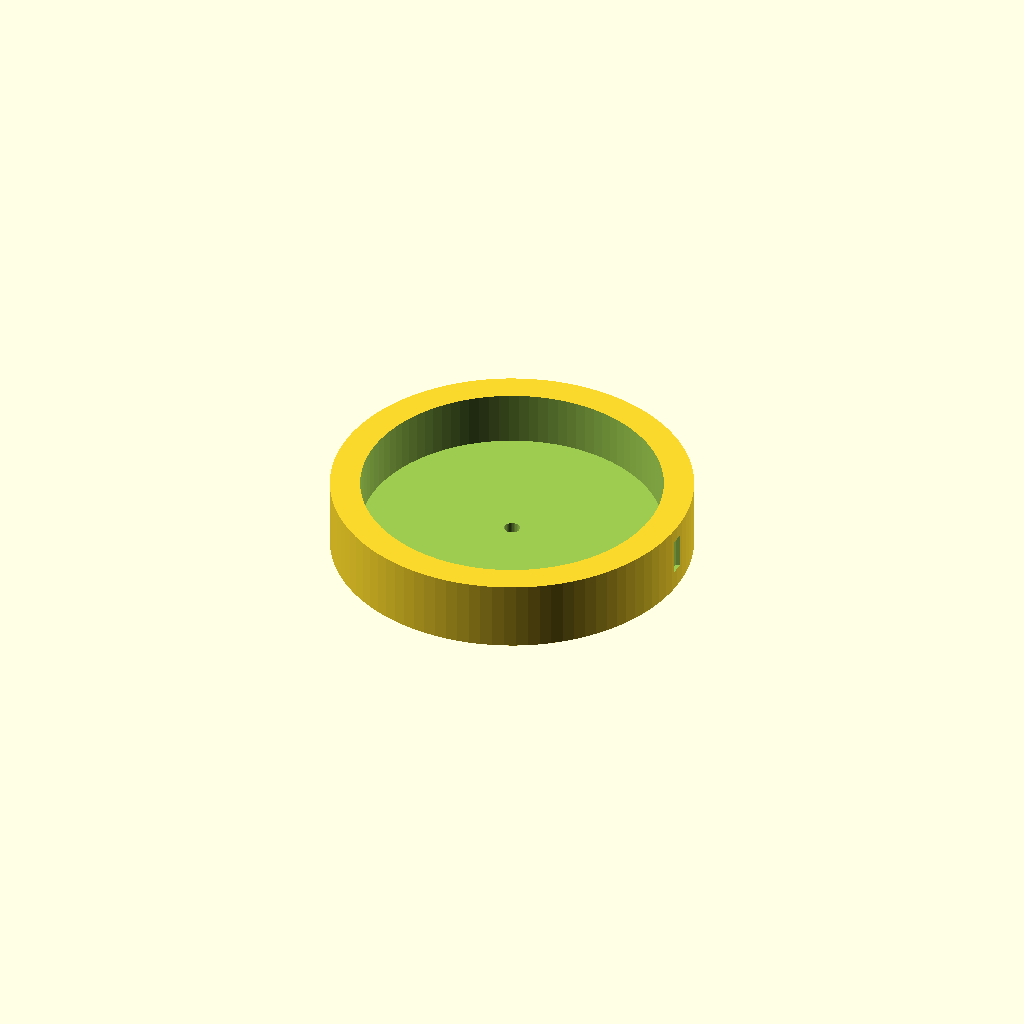
Cell 1: the model at its default parameters.
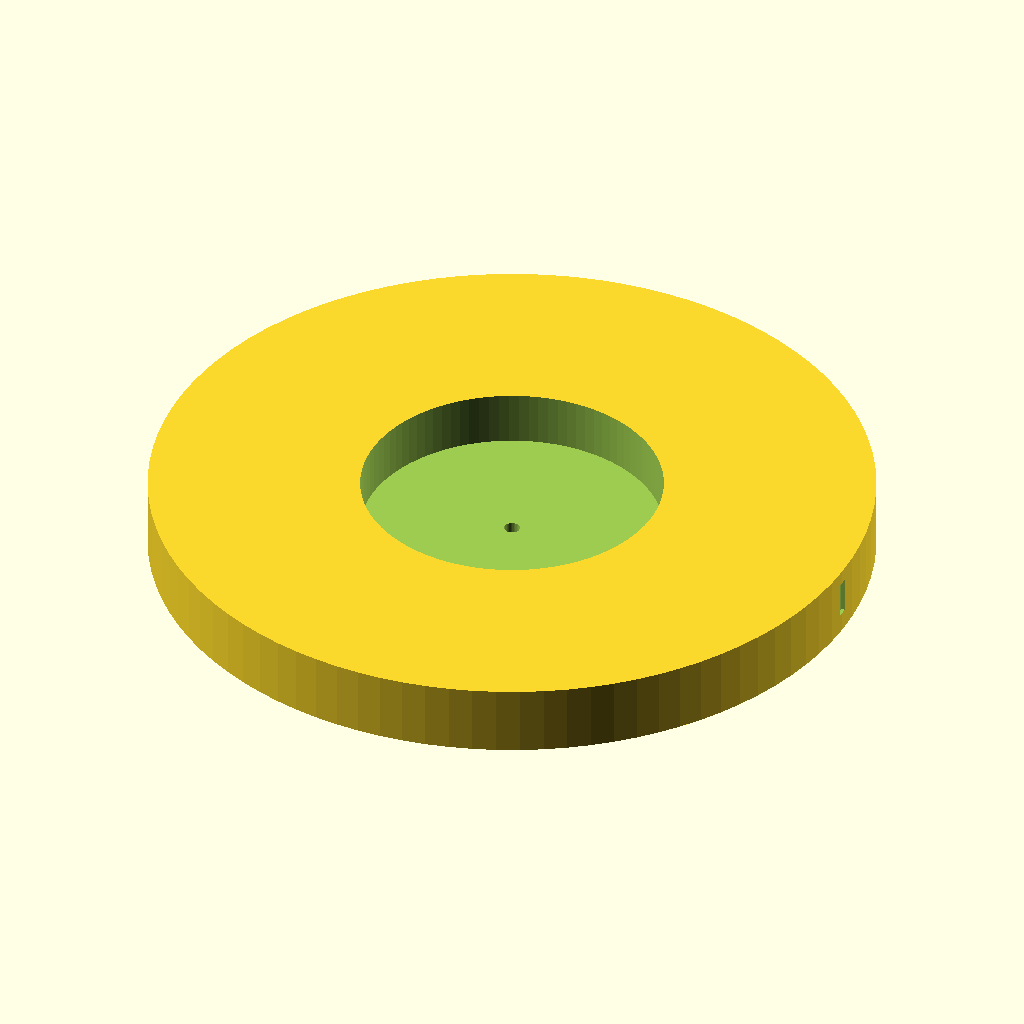
Cell 2 — deck_outer_dia set to 360, the other parameters unchanged.
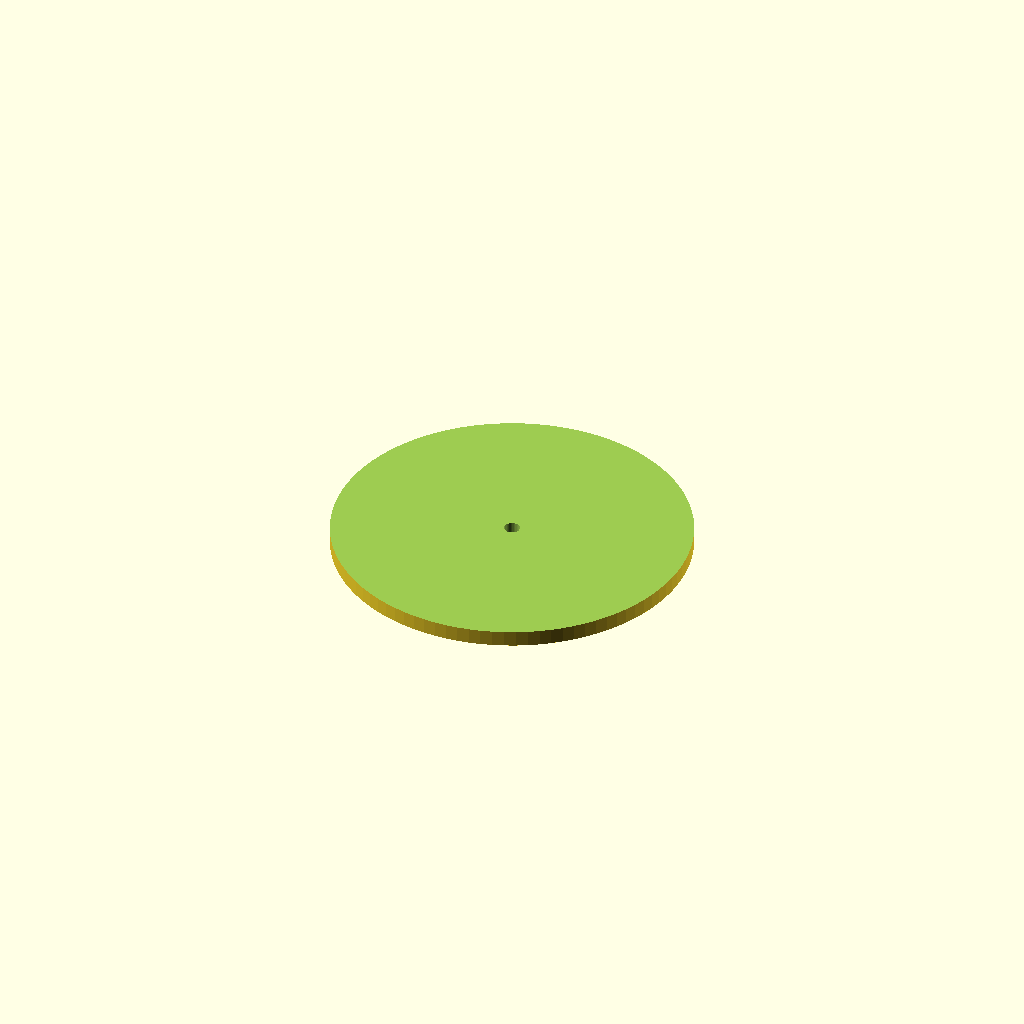
Cell 3: the same model with deck_inner_dia = 300.
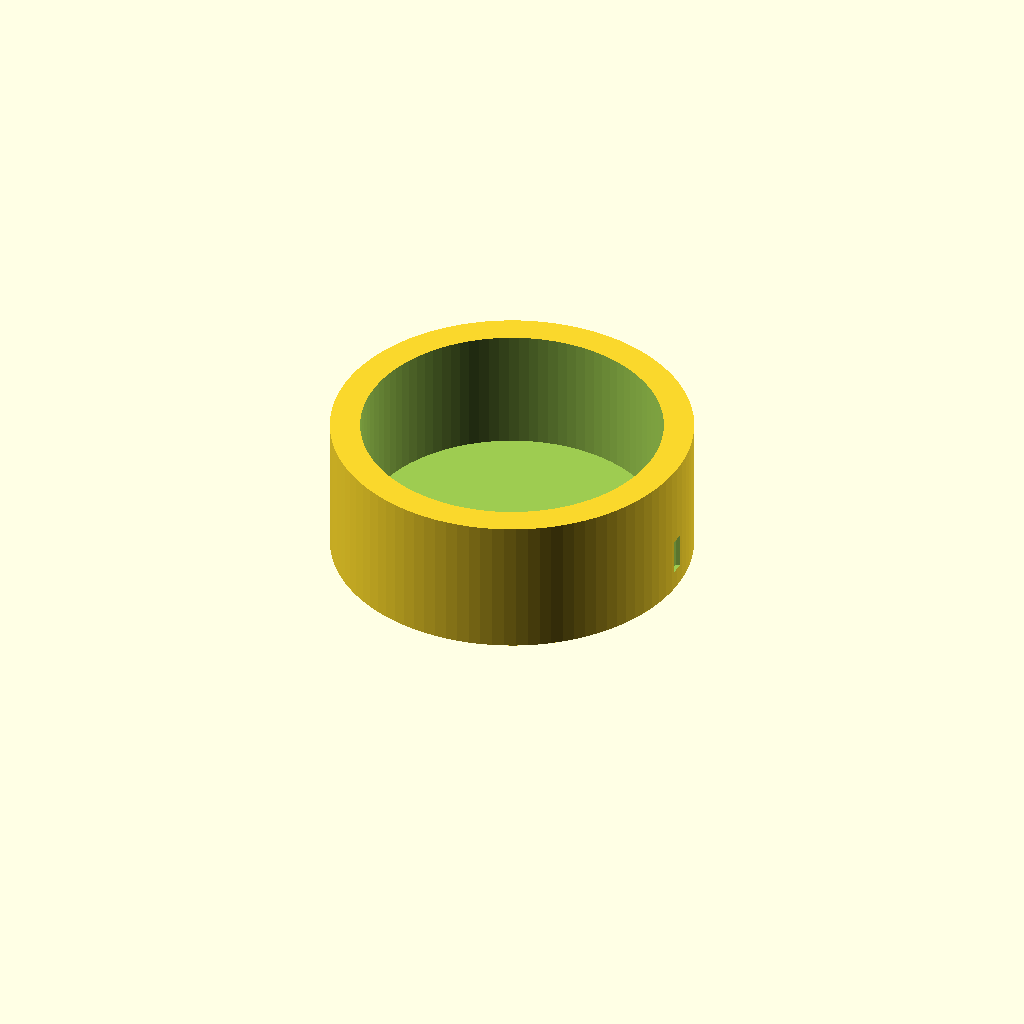
Cell 4: deck_height = 70 (everything else at default).
One fixed orthographic camera (rotation 55°, 0°, 25°; colour scheme Cornfield) for every cell.
OpenSCAD source file kits/myzubster-garden-kit/openscad/cutting-deck.scad:
// Parametric grass cutting deck housing for the garden-automation robot.
// Holds a brushless blade motor and a safety guard ring.
// Issue #76 task: Scegliere sensori e attuatori.
// Print in PETG or ASA, 100% infill; the blade is NOT printed (use a hardened steel mower blade).

// Parameters (mm)
deck_outer_dia = 180;     // outer diameter of the deck ring
deck_inner_dia = 150;     // inner diameter (blade sweep clearance)
deck_height = 35;        // deck wall height
blade_shaft_dia = 8;     // motor shaft diameter
motor_mount_dia = 42;    // brushless motor mount bolt circle
mount_bolt_dia = 4.2;   // M4 mounting bolts (3x at 120 deg)
guard_slot_w = 6;        // width of grass discharge slot
guard_slot_h = 18;       // height of grass discharge slot

$fn = 96;

module cutting_deck() {
  difference() {
    // outer deck ring
    cylinder(h = deck_height, d = deck_outer_dia);
    // blade clearance bore
    translate([0, 0, 8])
      cylinder(h = deck_height, d = deck_inner_dia);
    // central motor shaft hole
    cylinder(h = deck_height, d = blade_shaft_dia, $fn = 32);
    // motor mount bolt holes (3 bolts at 120 deg)
    for (a = [0, 120, 240]) {
      rotate([0, 0, a])
        translate([motor_mount_dia / 2, 0, deck_height - 10])
          cylinder(h = 12, d = mount_bolt_dia, $fn = 24);
    }
    // grass discharge slot
    translate([deck_outer_dia / 2 - 2, -guard_slot_w / 2, 10])
      cube([10, guard_slot_w, guard_slot_h]);
  }
}

cutting_deck();
// Mount with the discharge slot pointing away from the chassis drive path.
Parameter table extracted from the source (name, type, default, range or options):
deck_outer_dia: number, default 180
deck_inner_dia: number, default 150
deck_height: number, default 35
blade_shaft_dia: number, default 8
motor_mount_dia: number, default 42
mount_bolt_dia: number, default 4.2
guard_slot_w: number, default 6
guard_slot_h: number, default 18
